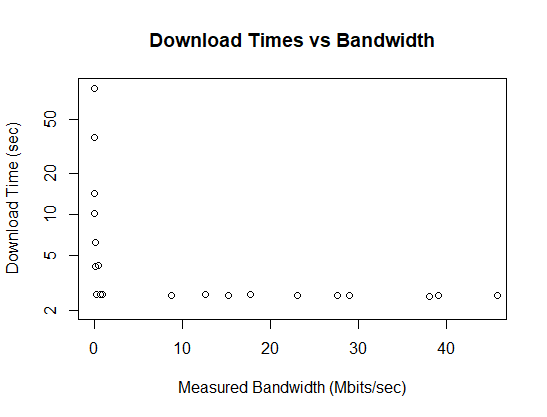

Data behind this chart, as committed beside it:
Download Time, Measured Bandwidth
2.566, 45.8
2.547, 39.1
2.532, 38
2.556, 27.6
2.568, 29
2.548, 23.1
2.6, 17.7
2.582, 15.2
2.6, 12.6
2.56, 8.74
2.6, 0.9
4.27, 0.467
2.6, 0.702
2.6, 0.234
4.15, 0.0963
6.28, 0.0496
10.2, 0.0355
14.19, 0.022
36.7, 0.007
84, 0.003
